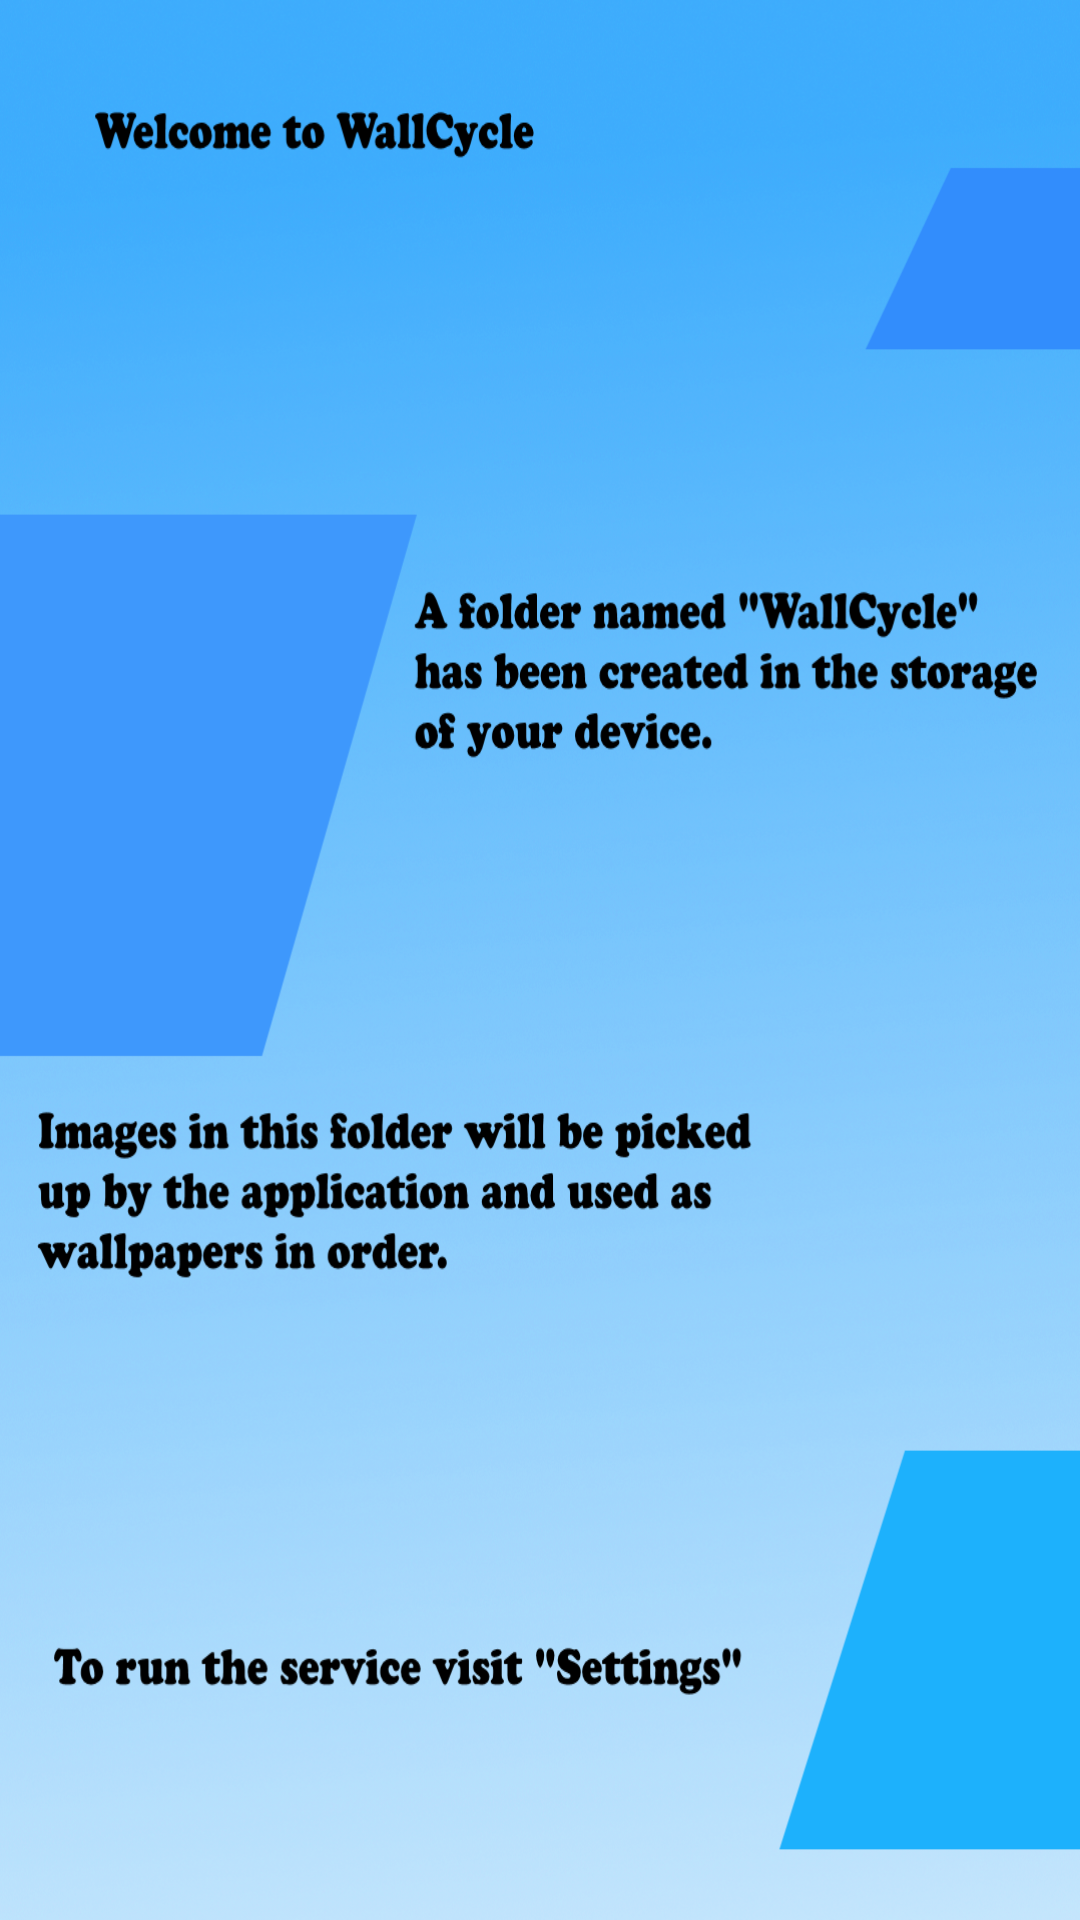

The Android layout XML behind this screen, and the referenced resources:
<!-- AndroidManifest.xml: application theme AppTheme -->
<!-- res/layout/activity_my.xml -->
<RelativeLayout xmlns:android="http://schemas.android.com/apk/res/android"
    xmlns:tools="http://schemas.android.com/tools"
    android:layout_width="match_parent"
    android:layout_height="match_parent"
    android:paddingLeft="@dimen/activity_horizontal_margin"
    android:paddingRight="@dimen/activity_horizontal_margin"
    android:paddingTop="@dimen/activity_vertical_margin"
    android:paddingBottom="@dimen/activity_vertical_margin"
    tools:context=".MyActivity"
    android:orientation="vertical"
    android:background="@android:color/background_light"
    >

    <GridView
        android:id="@+id/gridview"
        android:layout_width="fill_parent"
        android:layout_height="fill_parent"
        android:numColumns="3"
        android:verticalSpacing="10dp"
        android:horizontalSpacing="10dp"
        android:stretchMode="columnWidth"
        android:gravity="center"
        android:background="@android:color/background_light" />

    <ImageView
        android:id="@+id/picture"
        android:layout_width="fill_parent"
        android:layout_height="fill_parent"
        android:background="@drawable/welcome"
        android:layout_alignParentTop="true"
        android:layout_alignParentLeft="true"
        android:layout_alignParentStart="true" />

</RelativeLayout>
<!-- resources referenced by this layout -->
<resources>
  <!-- drawable welcome: png bitmap (drawable-hdpi, 800818 bytes) -->
  <style name="AppTheme" parent="android:Theme.Holo.Light.DarkActionBar">
          <item name="android:actionOverflowButtonStyle">@style/OverFlow</item>
      </style>
  <style name="OverFlow" parent="@android:style/Widget.Holo.ActionButton.Overflow">
          <item name="android:src">@drawable/ic_action_settings</item>
      </style>
  <!-- drawable ic_action_settings: png bitmap (drawable-hdpi, 1796 bytes) -->
</resources>
